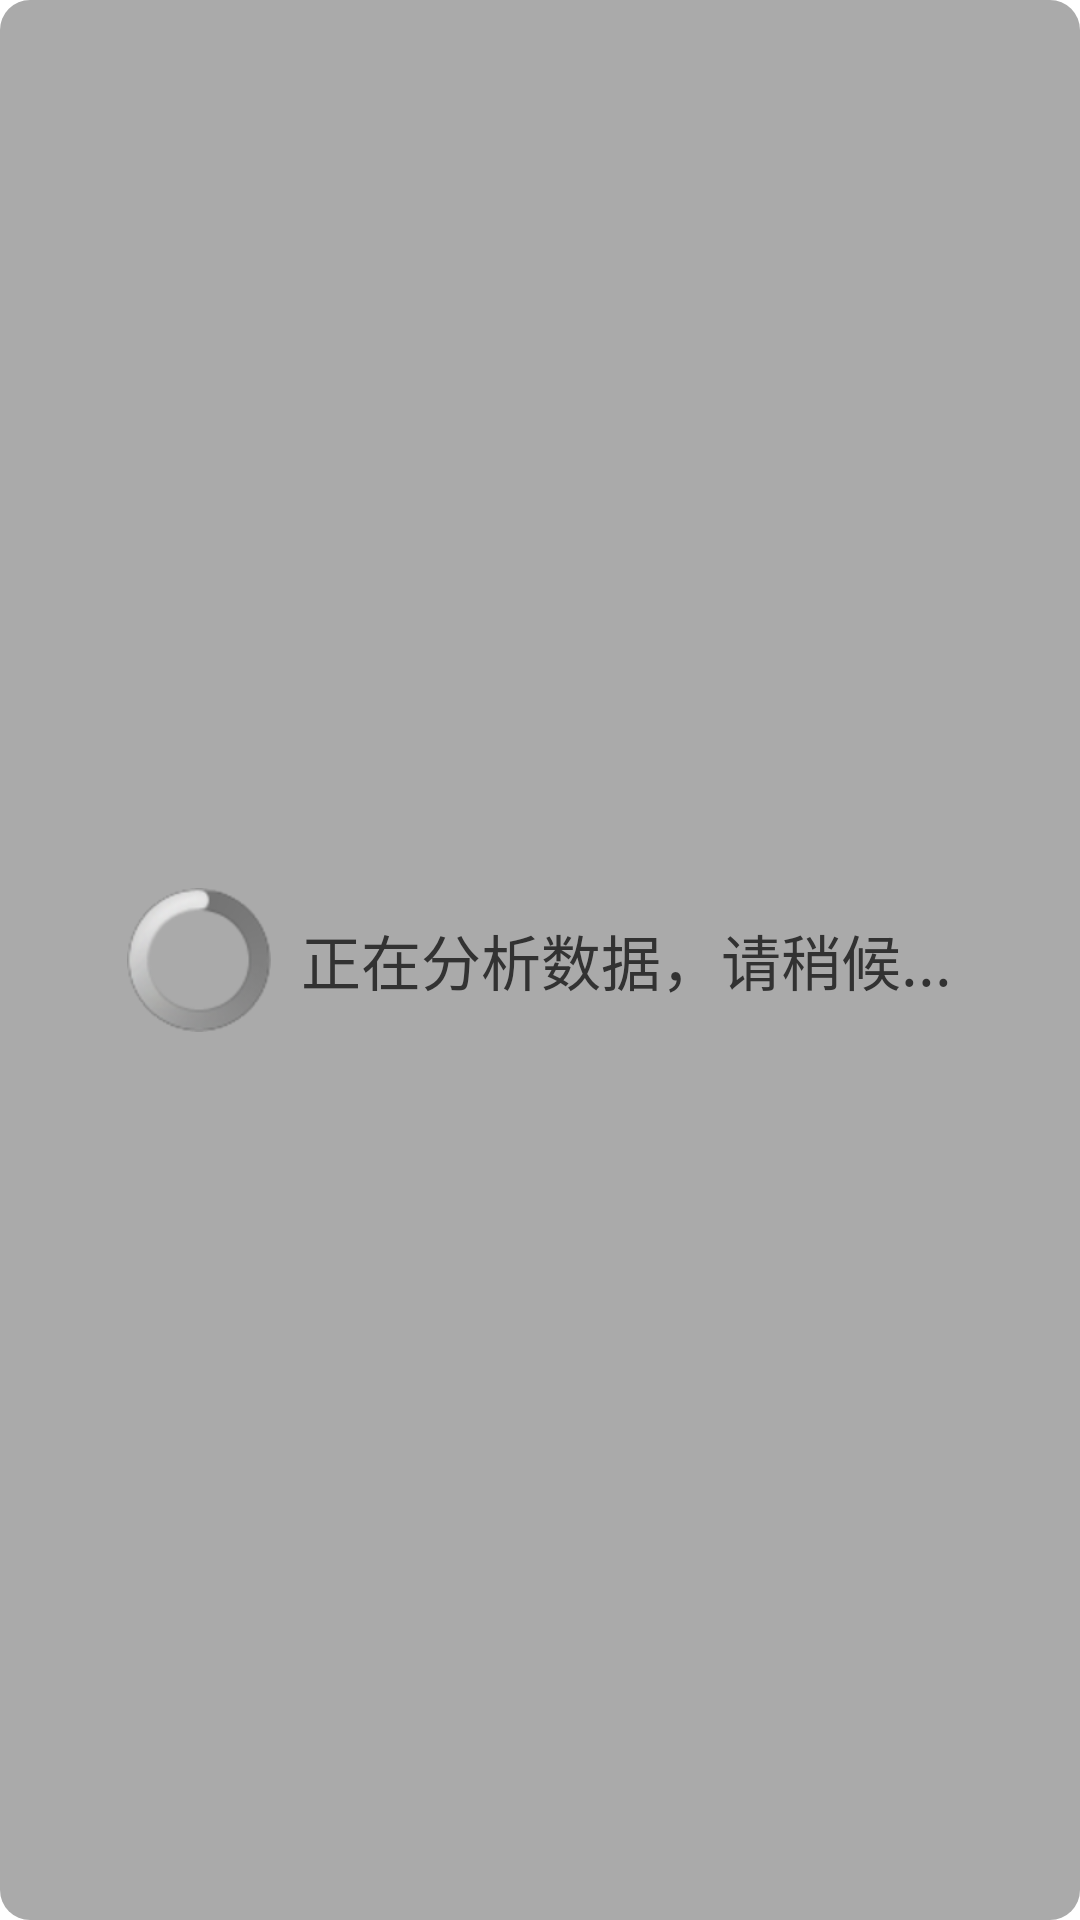

This screen was rendered from an Android layout file. Write that file and the resources it references.
<!-- AndroidManifest.xml: application theme AppTheme -->
<!-- res/layout/analyzing_dialog.xml -->
<?xml version="1.0" encoding="utf-8"?>
<LinearLayout xmlns:android="http://schemas.android.com/apk/res/android"
    android:layout_width="match_parent"
    android:layout_height="match_parent"
    android:orientation="horizontal"
    android:background="@drawable/analyzing_dialog" 
    android:gravity="center">

    <ProgressBar
        android:id="@+id/progressBar1"
        android:layout_width="wrap_content"
        android:layout_height="wrap_content" />

    <TextView
        android:id="@+id/textView1"
        android:layout_width="wrap_content"
        android:layout_height="wrap_content"
        android:layout_marginLeft="10dp"
        android:textSize="20dp"
        android:text="正在分析数据，请稍候..." />

</LinearLayout>
<!-- resources referenced by this layout -->
<resources>
  <!-- drawable analyzing_dialog (drawable-ldpi) -->
  <?xml version="1.0" encoding="utf-8"?>
  <shape xmlns:android="http://schemas.android.com/apk/res/android" 
      android:shape="rectangle">    
      <corners android:radius="10dp"/>     
      <solid android:color="#55000000"/>
  </shape>
  <style name="AppTheme" parent="android:Theme.Light" />
</resources>
